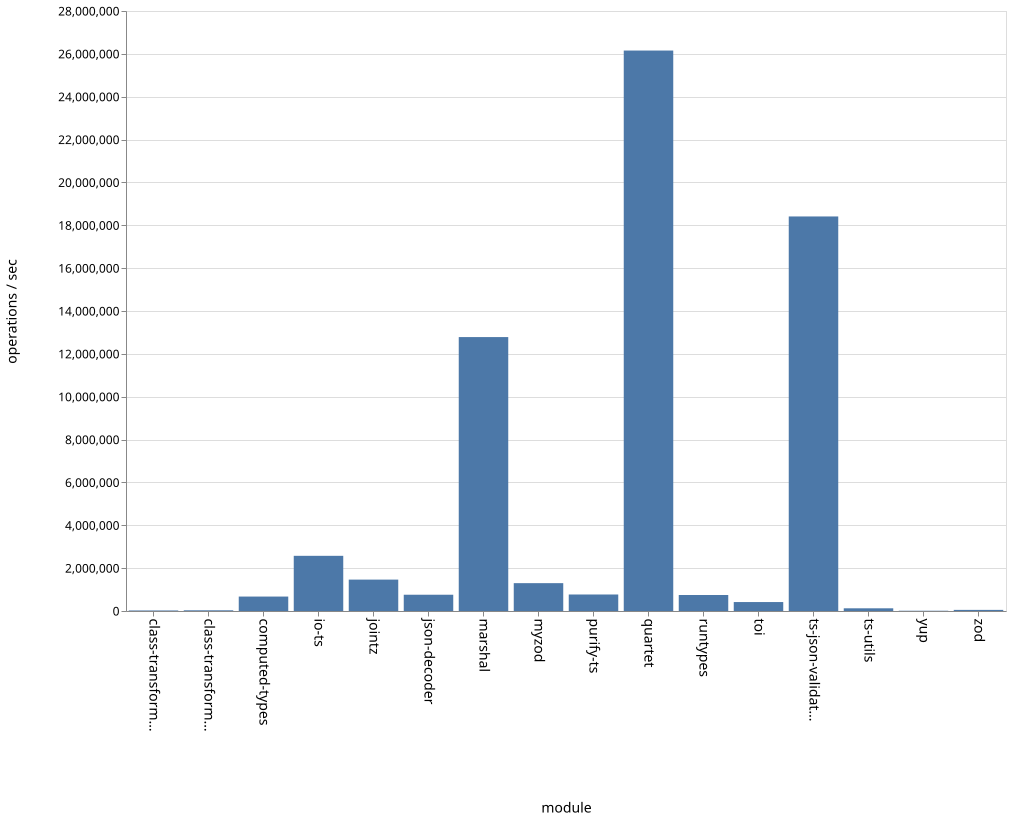

Data behind this chart, as committed beside it:
name, ops
class-transformer-validator-async, 24972
class-transformer-validator-sync, 32819
computed-types, 673982
io-ts, 2574835
jointz, 1465091
json-decoder, 759204
marshal, 12783149
myzod, 1299486
purify-ts, 770115
quartet, 26154598
runtypes, 746601
toi, 417585
ts-json-validator, 18411934
ts-utils, 125814
yup, 12368
zod, 51954
